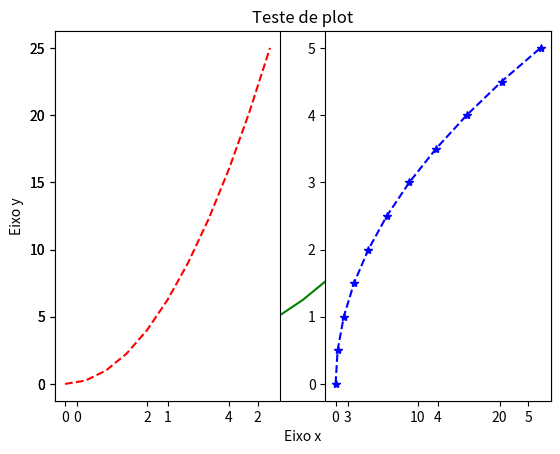
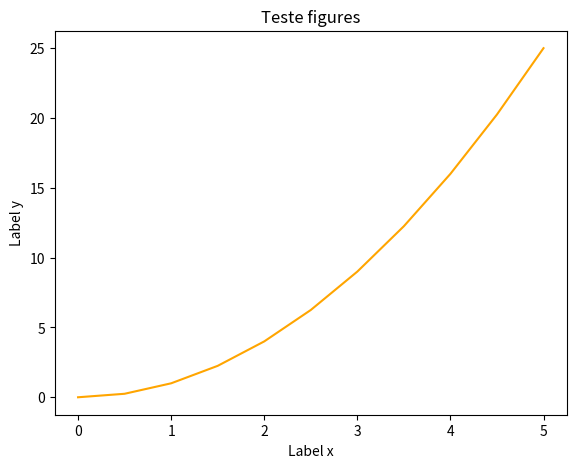
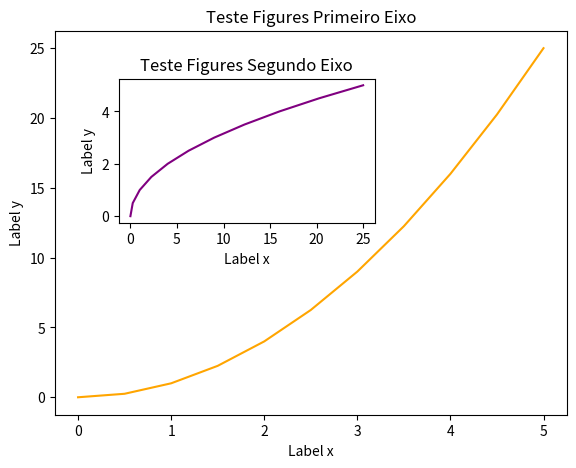
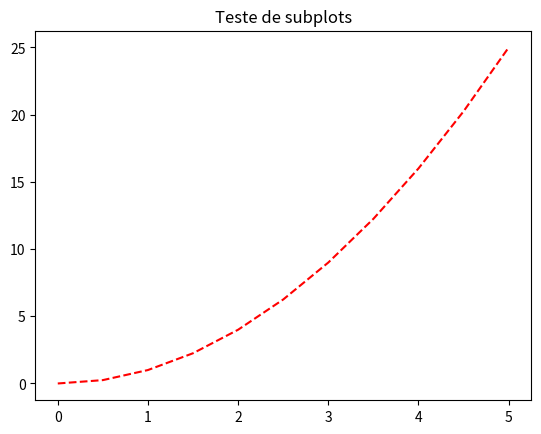
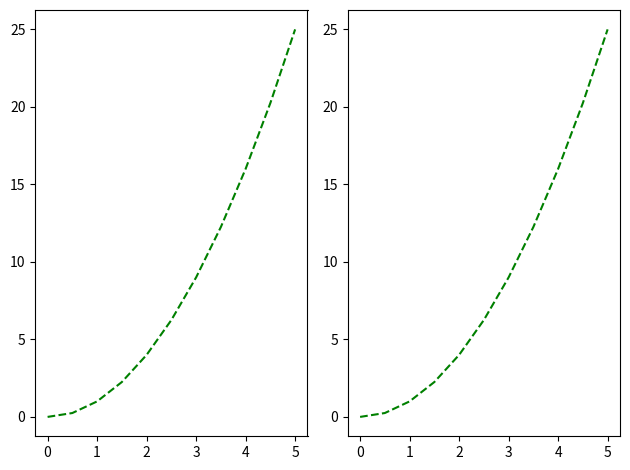
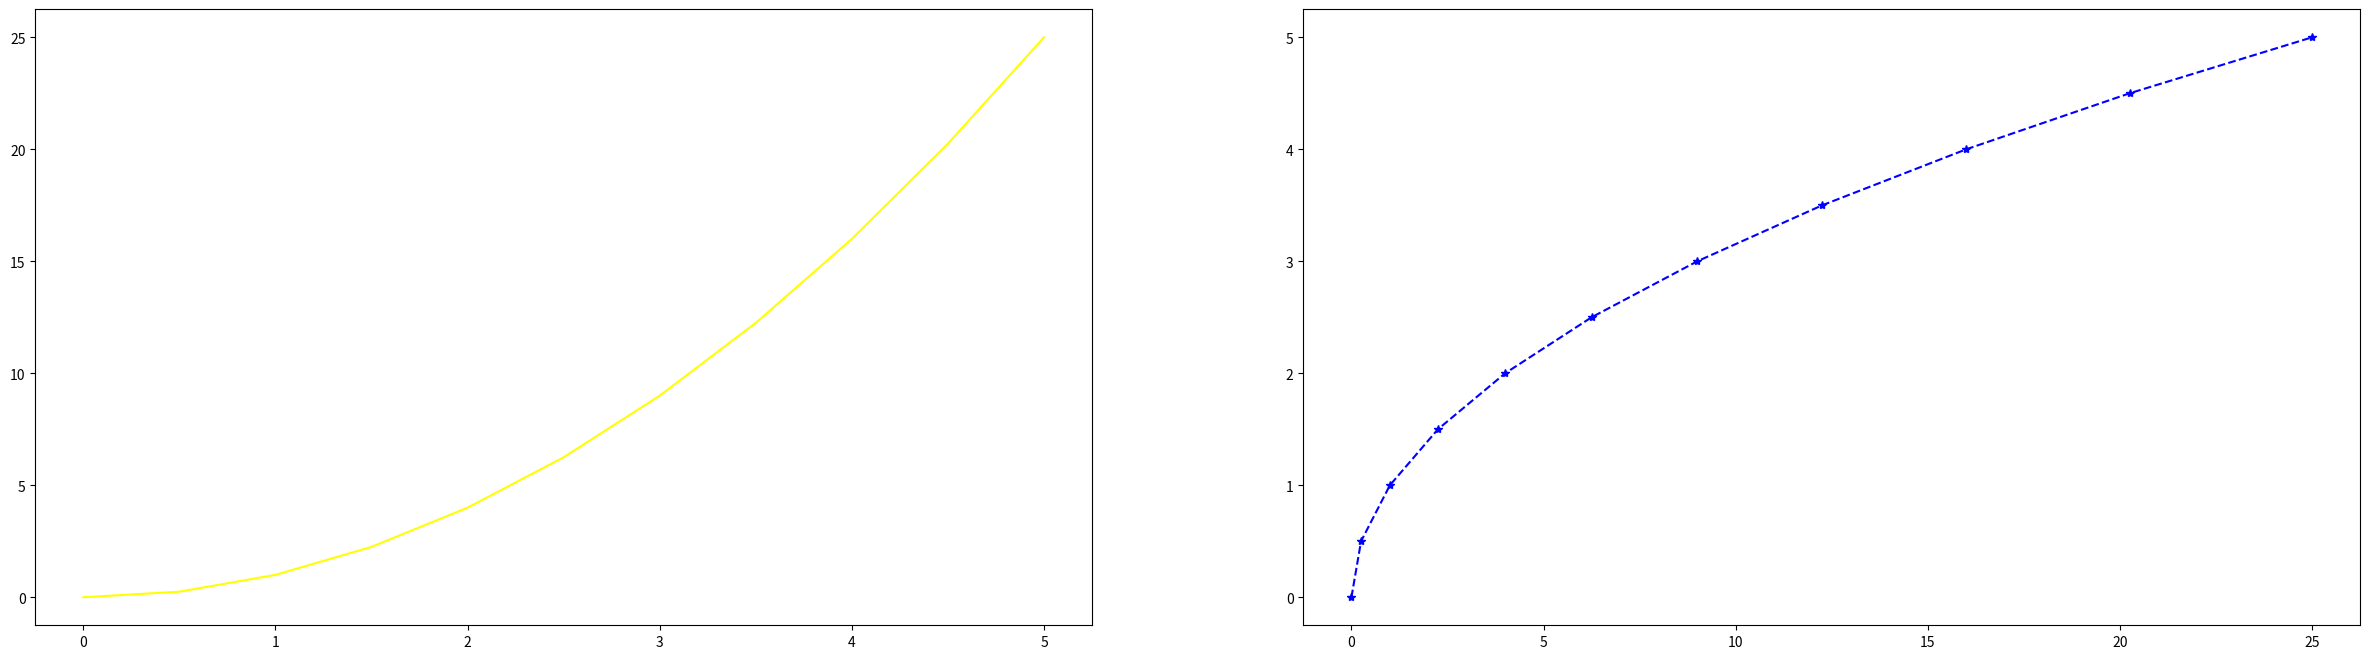
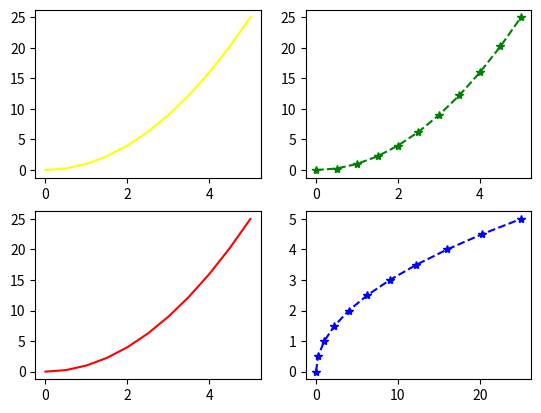
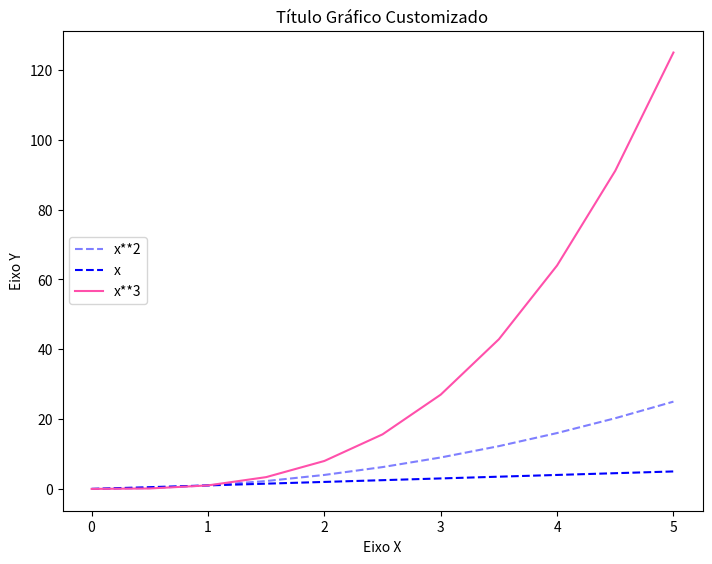
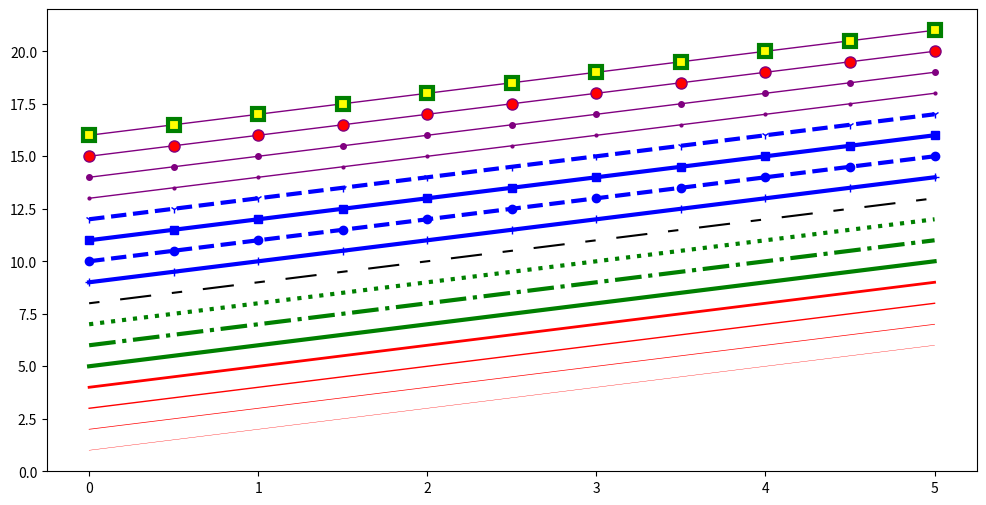

These figures' Python source, in order:
# This is a sample Python script.
from pathlib import Path
from random import sample

import numpy as np
import matplotlib.pyplot as plt


def matplotlib():
    if not Path.joinpath(Path.cwd(), "graficos").exists():
        Path.mkdir(Path.joinpath(Path.cwd(), "graficos"))

    # Criação de 11 valores distribuídos entre os números 0 e 5
    x = np.linspace(0, 5, 11)
    y = x ** 2

    print(f"x: {x} | y: {y}")

    plt.plot(x, y, 'green')
    plt.xlabel("Eixo x")
    plt.ylabel("Eixo y")
    plt.title("Teste de plot")
    plt.show()

    # subplot: permite a criação de mais de um gráfico em um mesmo plot
    # Parâmetros: Quantidade de linhas, colunas e index do eixo a ser editado no momento
    plt.subplot(1, 2, 1)
    # r---: vermelho tracejado
    plt.plot(x, y, 'r--')
    plt.subplot(1, 2, 2)
    # b*--: azul com asterisco e tracejado
    plt.plot(y, x, 'b*--')
    plt.show()

    fig = plt.figure()

    # Adição de eixo na figure
    # Parâmetros
    ## primeiro: percentual da parte da esquerda aonde gráfico irá se posicionar
    ## segundo: percentual da parte inferior aonde o gráfico irá se posicionar
    ## terceiro: largura
    ## quarto: altura
    ### Abaixo: 10% à esquerda, 10% do fundo, 80% do valor da figure como largura e altura
    axes = fig.add_axes((0.1, 0.1, 0.8, 0.8))
    axes.plot(x, y, 'orange')
    axes.set_xlabel("Label x")
    axes.set_ylabel("Label y")
    axes.set_title("Teste figures")
    plt.show()

    fig2 = plt.figure()

    axes2 = fig2.add_axes((0.1, 0.1, 0.8, 0.8))
    axes2.plot(x, y, 'orange')
    axes2.set_xlabel("Label x")
    axes2.set_ylabel("Label y")
    axes2.set_title("Teste Figures Primeiro Eixo")

    axes3 = fig2.add_axes((0.2, 0.5, 0.4, 0.3))
    axes3.plot(y, x, 'purple')
    axes3.set_xlabel("Label x")
    axes3.set_ylabel("Label y")
    axes3.set_title("Teste Figures Segundo Eixo")
    plt.show()

    # Subplots -> permite desacoplamento de tupla gerando figure e eixo

    fig, ax = plt.subplots()
    ax.plot(x, y, 'r--')
    ax.set_title("Teste de subplots")
    plt.show()

    fig2, ax2 = plt.subplots(nrows=1, ncols=2)
    for axis in ax2:
        axis.plot(x, y, 'g--')
    # Ajusta o gráfico na tela
    plt.tight_layout()
    plt.show()

    fig3, ax3 = plt.subplots(nrows=1, ncols=2, figsize=(30, 8))
    ax3[0].plot(x, y, 'yellow')
    ax3[1].plot(y, x, 'b*--')

    plt.show()

    fig4, ax4 = plt.subplots(nrows=2, ncols=2)
    ax4[0][0].plot(x, y, 'yellow')
    ax4[0][1].plot(x, y, 'g*--')
    ax4[1][0].plot(x, y, 'red')
    ax4[1][1].plot(y, x, 'b*--')

    plt.show()

    # Customização

    fig5 = plt.figure()
    ax5 = fig5.add_axes((0, 0, 1, 1))
    ax5.plot(x, x ** 2, 'b--', label='x**2', alpha=0.5)
    ax5.plot(x, x, 'b--', label='x', alpha=1)

    ax5.plot(x, x ** 3, color="#FF50AB", label='x**3')
    ax5.set_title("Título Gráfico Customizado")
    ax5.set_xlabel("Eixo X")
    ax5.set_ylabel("Eixo Y")

    ax5.legend(loc='center left')


    # Salvando a figura
    fig5.savefig(Path.joinpath(Path.cwd(), "graficos", "Grafico_customizado.png"), dpi=200)

    # Linhas e estilos de marcador
    fig, ax = plt.subplots(figsize=(12, 6))

    ax.plot(x, x + 1, color="red", linewidth=0.25)
    ax.plot(x, x + 2, color="red", linewidth=0.50)
    ax.plot(x, x + 3, color="red", linewidth=1.00)
    ax.plot(x, x + 4, color="red", linewidth=2.00)

    # Possiveis estilos de linha: ‘-‘, ‘–’, ‘-.’, ‘:’, ‘steps’
    ax.plot(x, x + 5, color="green", lw=3, linestyle='-')
    ax.plot(x, x + 6, color="green", lw=3, ls='-.')
    ax.plot(x, x + 7, color="green", lw=3, ls=':')

    # Traços estilizados
    line, = ax.plot(x, x + 8, color="black", lw=1.50)
    line.set_dashes([5, 10, 15, 10])  # Formato: comprimento da linha, comprimento do espaço, ...

    # possíveis símbolos de marcador: marcador = '+', 'o', '*', 's', ',', '.', '1', '2', '3', '4', ...
    ax.plot(x, x + 9, color="blue", lw=3, ls='-', marker='+')
    ax.plot(x, x + 10, color="blue", lw=3, ls='--', marker='o')
    ax.plot(x, x + 11, color="blue", lw=3, ls='-', marker='s')
    ax.plot(x, x + 12, color="blue", lw=3, ls='--', marker='1')

    # tamanho e cor do marcador
    ax.plot(x, x + 13, color="purple", lw=1, ls='-', marker='o', markersize=2)
    ax.plot(x, x + 14, color="purple", lw=1, ls='-', marker='o', markersize=4)
    ax.plot(x, x + 15, color="purple", lw=1, ls='-', marker='o', markersize=8, markerfacecolor="red")
    ax.plot(x, x + 16, color="purple", lw=1, ls='-', marker='s', markersize=8,
            markerfacecolor="yellow", markeredgewidth=3, markeredgecolor="green")

    fig.savefig(Path.joinpath(Path.cwd(), "graficos", "Grafico_Linhas.png"), dpi=200)

    # Intervalos de distância
    fig, axes = plt.subplots(1, 3, figsize=(12, 4))

    axes[0].plot(x, x ** 2, x, x ** 3)
    axes[0].set_title("intervalos de eixos padrão")

    axes[1].plot(x, x ** 2, x, x ** 3)
    axes[1].axis('tight')
    axes[1].set_title("eixos apertados")

    axes[2].plot(x, x ** 2, x, x ** 3)
    axes[2].set_ylim([0, 60])
    axes[2].set_xlim([2, 5])
    axes[2].set_title("distância personalizada dos eixos")

    fig.savefig(Path.joinpath(Path.cwd(), "graficos", "Grafico_Distancias.png"), dpi=200)
    plt.close(fig)
    # Gráficos especiais
    # Scatter
    fig_sc = plt.figure()
    axes_sc = fig_sc.add_axes((0,0,1,1))
    axes_sc.scatter(x, y, marker="+")
    fig_sc.savefig(Path.joinpath(Path.cwd(), "graficos", "Grafico_Scatter.png"), dpi=200)
    plt.close(fig_sc)


    # Histograma
    data = sample(range(1,1000), 100)
    fig_hist = plt.figure()
    axes_hist = fig_hist.add_axes((0,0,1,1))
    axes_hist.hist(data)
    fig_hist.savefig(Path.joinpath(Path.cwd(), "graficos", "Grafico_Histograma.png"), dpi=200)
    plt.close(fig_hist)

    #Boxplot
    fig_box = plt.figure()
    axes_box = fig_box.add_axes((0,0,1,1))
    data = [np.random.normal(0, std, 100) for std in range(1,4)]
    axes_box.boxplot(data)
    fig_box.savefig(Path.joinpath(Path.cwd(), "graficos", "Grafico_Boxplot.png"), dpi=200)
    plt.close(fig_box)


# Press the green button in the gutter to run the script.
if __name__ == '__main__':
    matplotlib()

# See PyCharm help at https://www.jetbrains.com/help/pycharm/
